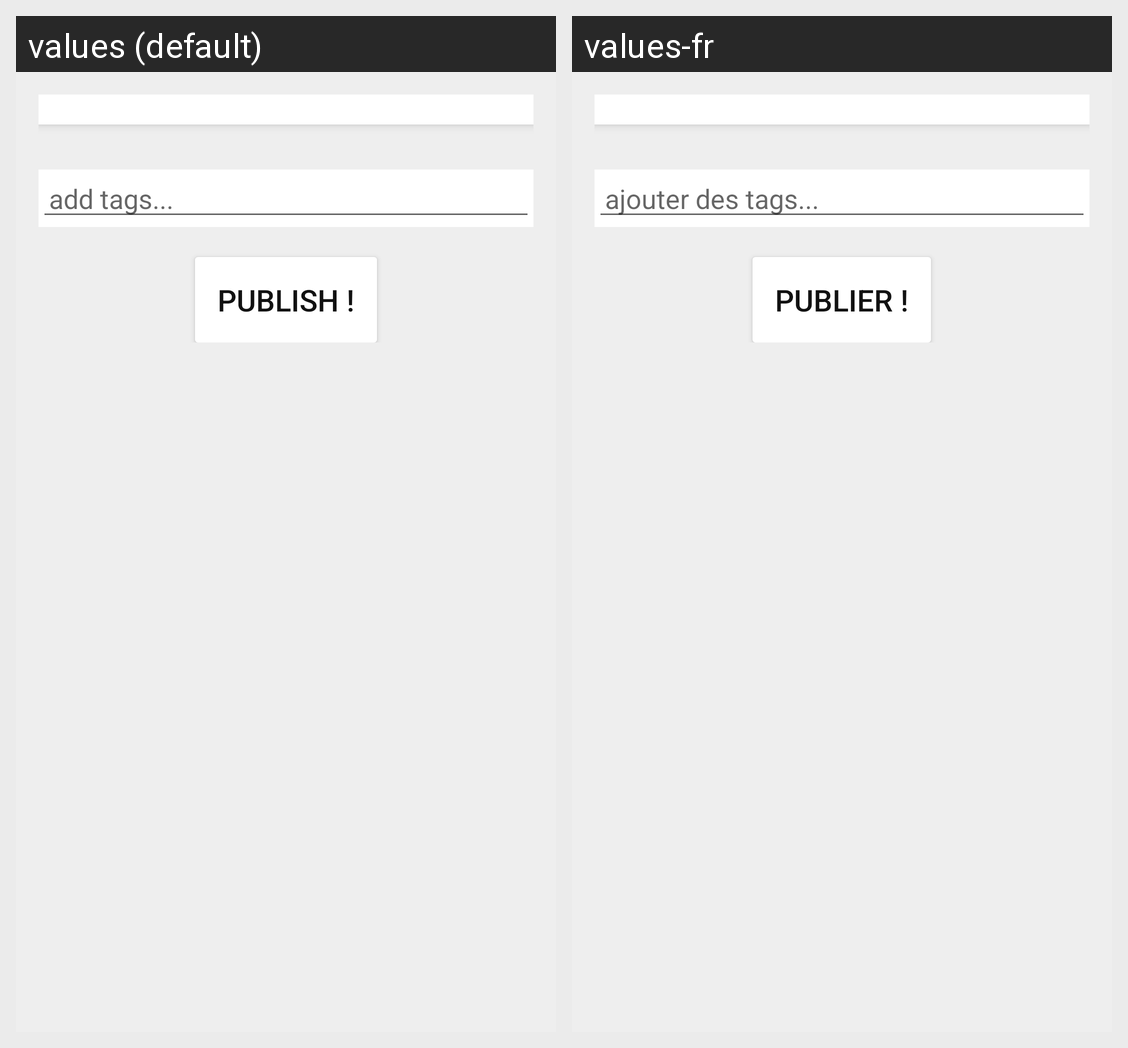

The same Android screen rendered under two of its app's locales, left to right. List the strings drawn on it with the default value and each locale's translation.
Android screen res/layout/activity_add_video.xml rendered under 2 locales, left to right: values (default), values-fr. Device: Nexus 5 (rendered at 1080×1920; each locale shown at half size, 540×960, under a caption strip naming it); theme AppTheme.
Strings drawn on this screen, with the default value and each locale's value (text and hints the layout hard-codes, and strings that could not be matched under every locale, appear in the picture but are not listed):

add_tag
  values: add tags...
  values-fr: ajouter des tags...

publish_video
  values: Publish !
  values-fr: Publier !
